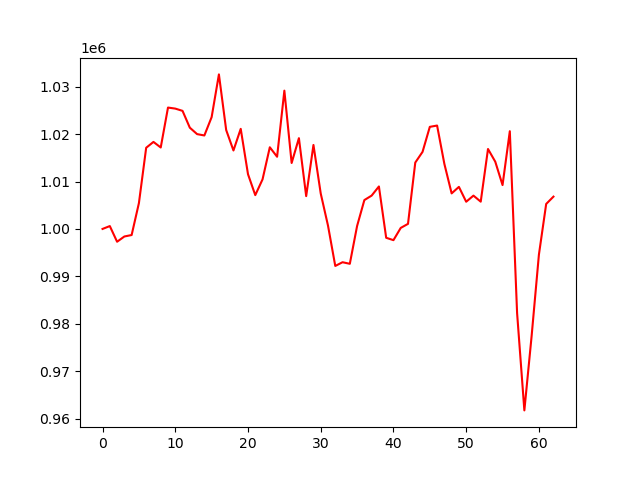

The data file committed next to this chart (first rows):
, 0
0, 1000000
1, 1000602
2, 997296
3, 998404
4, 998714
5, 1005445
6, 1017121
7, 1018354
8, 1017178
9, 1025600
10, 1025381
11, 1024904
12, 1021357
13, 1019998
14, 1019713
15, 1023582
16, 1032596
17, 1020861
18, 1016549
19, 1021112
20, 1011541
21, 1007130
22, 1010456
23, 1017225
24, 1015226
25, 1029169
26, 1013907
27, 1019148
28, 1006921
29, 1017710
30, 1007478
31, 1000698
32, 992189
33, 992977
34, 992644
35, 1000618
36, 1006088
37, 1007031
38, 1008957
39, 998133
40, 997631
41, 1000211
42, 1001069
43, 1013997
44, 1016254
45, 1021532
46, 1021807
47, 1013725
48, 1007496
49, 1008872
50, 1005734
51, 1007024
52, 1005751
53, 1016861
54, 1014177
55, 1009249
56, 1020613
57, 982262
58, 961721
59, 977443
... 3 more rows
